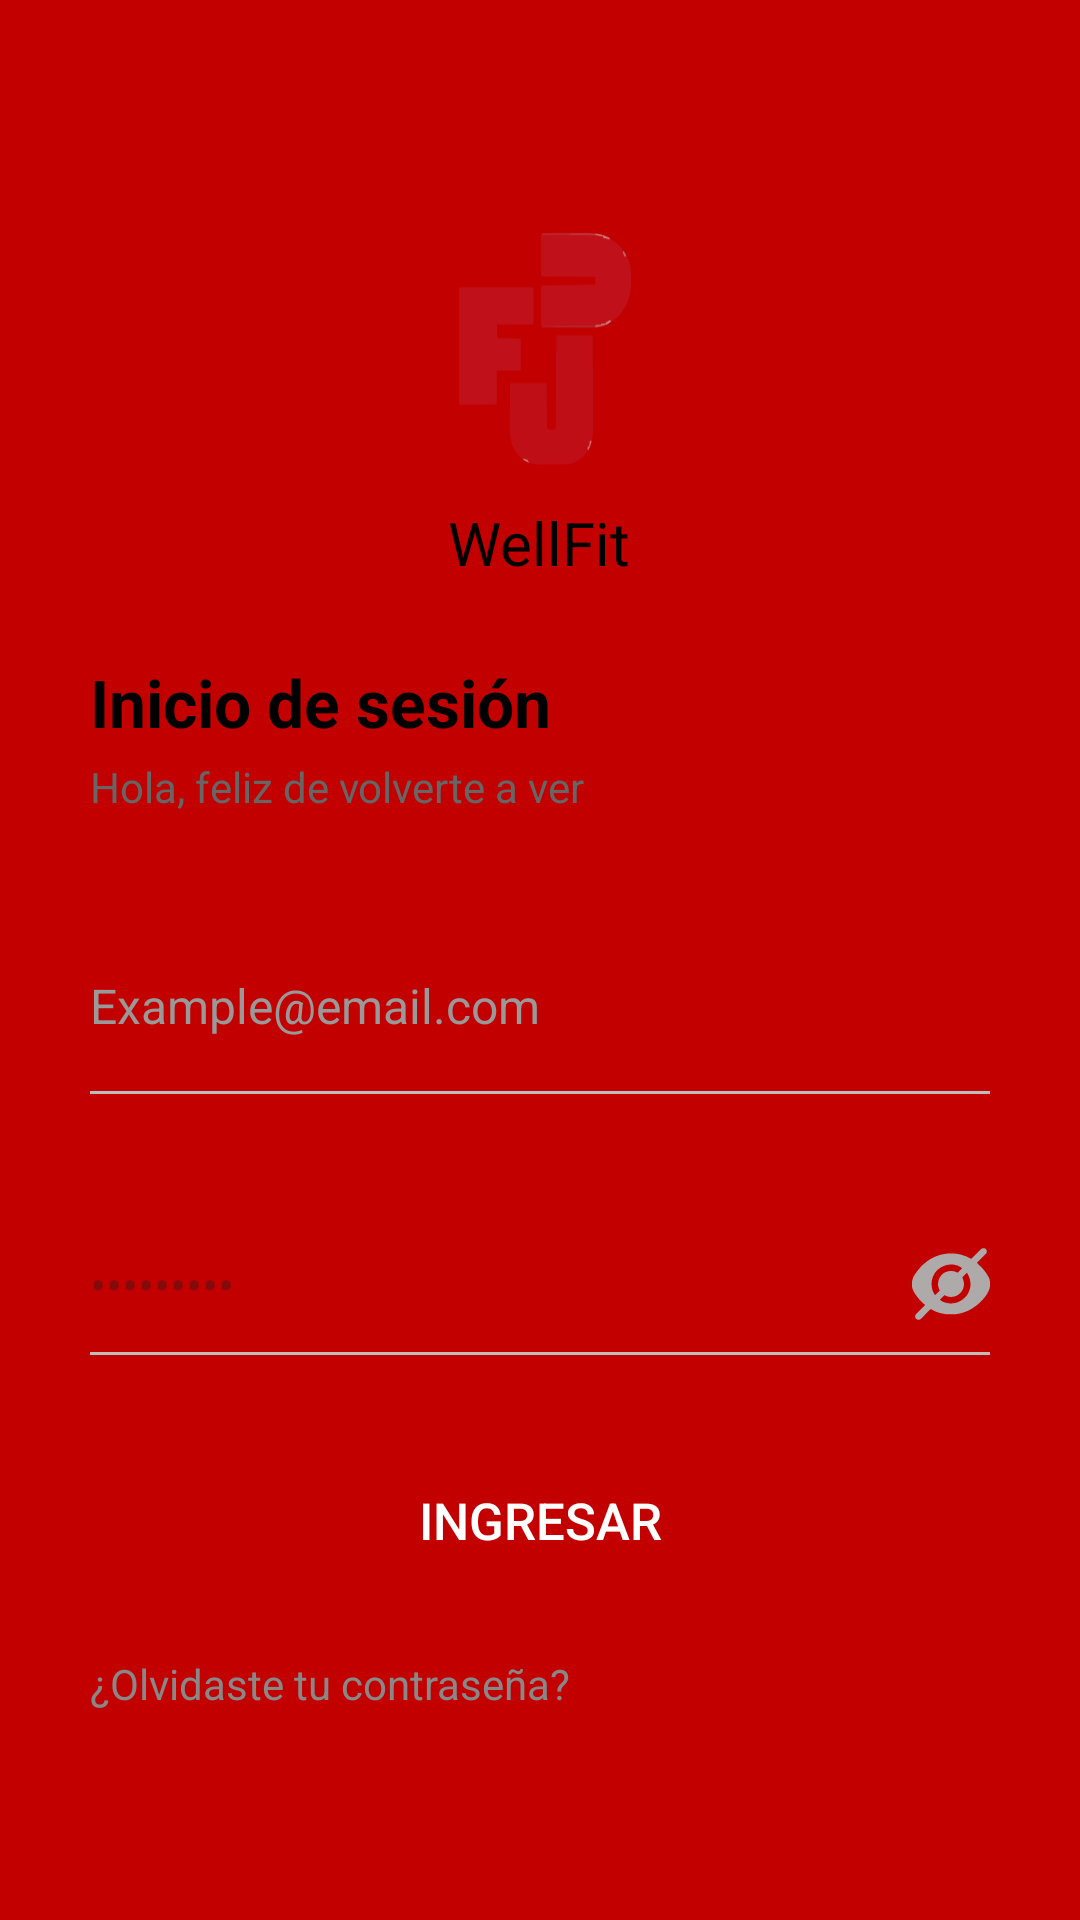

Here is an Android app screen rendered from its layout file. Give the layout XML and the strings, colors and styles it references.
<!-- AndroidManifest.xml: application theme Theme.WellFit -->
<!-- res/layout/activity_login.xml -->
<?xml version="1.0" encoding="utf-8"?>
<RelativeLayout xmlns:android="http://schemas.android.com/apk/res/android"
    android:layout_width="match_parent"
    android:layout_height="match_parent"
    android:background="#C30000">

    
    <LinearLayout
        android:id="@+id/container"
        android:layout_width="match_parent"
        android:layout_height="wrap_content"
        android:gravity="center"
        android:layout_centerInParent="true">

        
        <LinearLayout
            android:id="@+id/cardLogin"
            android:layout_width="0dp"
            android:layout_weight="0.9"
            android:layout_height="wrap_content"
            android:background="@drawable/bg_login_card"
            android:orientation="vertical"
            android:padding="30dp"
            android:elevation="0dp">

            
            <ImageView
                android:id="@+id/logo"
                android:layout_width="90dp"
                android:layout_height="90dp"
                android:src="@drawable/ic_logo"
                android:layout_gravity="center" />

            <TextView
                android:id="@+id/tvTitleLogo"
                android:layout_width="wrap_content"
                android:layout_height="wrap_content"
                android:layout_gravity="center"
                android:text="WellFit"
                android:textColor="#000"
                android:textSize="20sp"
                android:layout_marginTop="8dp" />

            
            <TextView
                android:id="@+id/tvLoginTitle"
                android:layout_width="wrap_content"
                android:layout_height="wrap_content"
                android:text="Inicio de sesión"
                android:textStyle="bold"
                android:textSize="22sp"
                android:textColor="#000"
                android:layout_marginTop="25dp" />

            <TextView
                android:id="@+id/tvLoginSub"
                android:layout_width="wrap_content"
                android:layout_height="wrap_content"
                android:text="Hola, feliz de volverte a ver"
                android:textSize="14sp"
                android:textColor="#666"
                android:layout_marginTop="4dp" />

            
            <TextView
                android:text="Correo"
                android:textColor="#C30000"
                android:textSize="14sp"
                android:layout_marginTop="22dp"
                android:layout_width="wrap_content"
                android:layout_height="wrap_content"/>

            <EditText
                android:id="@+id/etEmail"
                android:layout_width="match_parent"
                android:layout_height="45dp"
                android:background="@android:color/transparent"
                android:hint="Example@email.com"
                android:textSize="16sp"
                android:textColor="#000"
                android:textColorHint="#999"
                android:padding="0dp"
                android:layout_marginBottom="6dp" />

            <View
                android:layout_width="match_parent"
                android:layout_height="1dp"
                android:background="#BDBDBD" />

            
            <TextView
                android:text="Contraseña"
                android:textColor="#C30000"
                android:textSize="14sp"
                android:layout_marginTop="22dp"
                android:layout_width="wrap_content"
                android:layout_height="wrap_content" />

            <RelativeLayout
                android:layout_width="match_parent"
                android:layout_height="wrap_content">

                <EditText
                    android:id="@+id/etPassword"
                    android:layout_width="match_parent"
                    android:layout_height="45dp"
                    android:background="@android:color/transparent"
                    android:padding="0dp"
                    android:textColor="#000"
                    android:hint="•••••••••"
                    android:textSize="16sp"
                    android:inputType="textPassword" />

                <ImageView
                    android:id="@+id/btnVerPassword"
                    android:layout_width="26dp"
                    android:layout_height="26dp"
                    android:src="@drawable/ic_eye_closed"
                    android:layout_alignParentEnd="true"
                    android:layout_centerVertical="true" />
            </RelativeLayout>

            <View
                android:layout_width="match_parent"
                android:layout_height="1dp"
                android:background="#BDBDBD" />

            
            <Button
                android:id="@+id/btnLogin"
                android:layout_width="match_parent"
                android:layout_height="50dp"
                android:text="Ingresar"
                android:textSize="17sp"
                android:textColor="#FFFFFF"
                android:layout_marginTop="30dp"
                android:background="@drawable/bg_btn_red" />

            
            <LinearLayout
                android:layout_width="match_parent"
                android:layout_height="wrap_content"
                android:orientation="horizontal"
                android:layout_marginTop="20dp"
                android:gravity="center_vertical">

                <TextView
                    android:layout_width="0dp"
                    android:layout_weight="1"
                    android:layout_height="wrap_content"
                    android:text="¿Olvidaste tu contraseña?"
                    android:textColor="#888"
                    android:textSize="14sp" />

                <TextView
                    android:id="@+id/btnGoRegister"
                    android:layout_width="wrap_content"
                    android:layout_height="wrap_content"
                    android:text="Registrate"
                    android:textColor="#C30000"
                    android:textStyle="bold"
                    android:textSize="14sp" />
            </LinearLayout>
        </LinearLayout>
    </LinearLayout>

</RelativeLayout>
<!-- resources referenced by this layout -->
<resources>
  <!-- drawable ic_eye_closed: vector/xml drawable (drawable, 5732 chars, omitted) -->
  <!-- drawable ic_logo: vector/xml drawable (drawable, 9453 chars, omitted) -->
  <style name="Theme.WellFit" parent="Base.Theme.WellFit" />
  <style name="Base.Theme.WellFit" parent="Theme.Material3.DayNight.NoActionBar">
          
          
      </style>
</resources>
